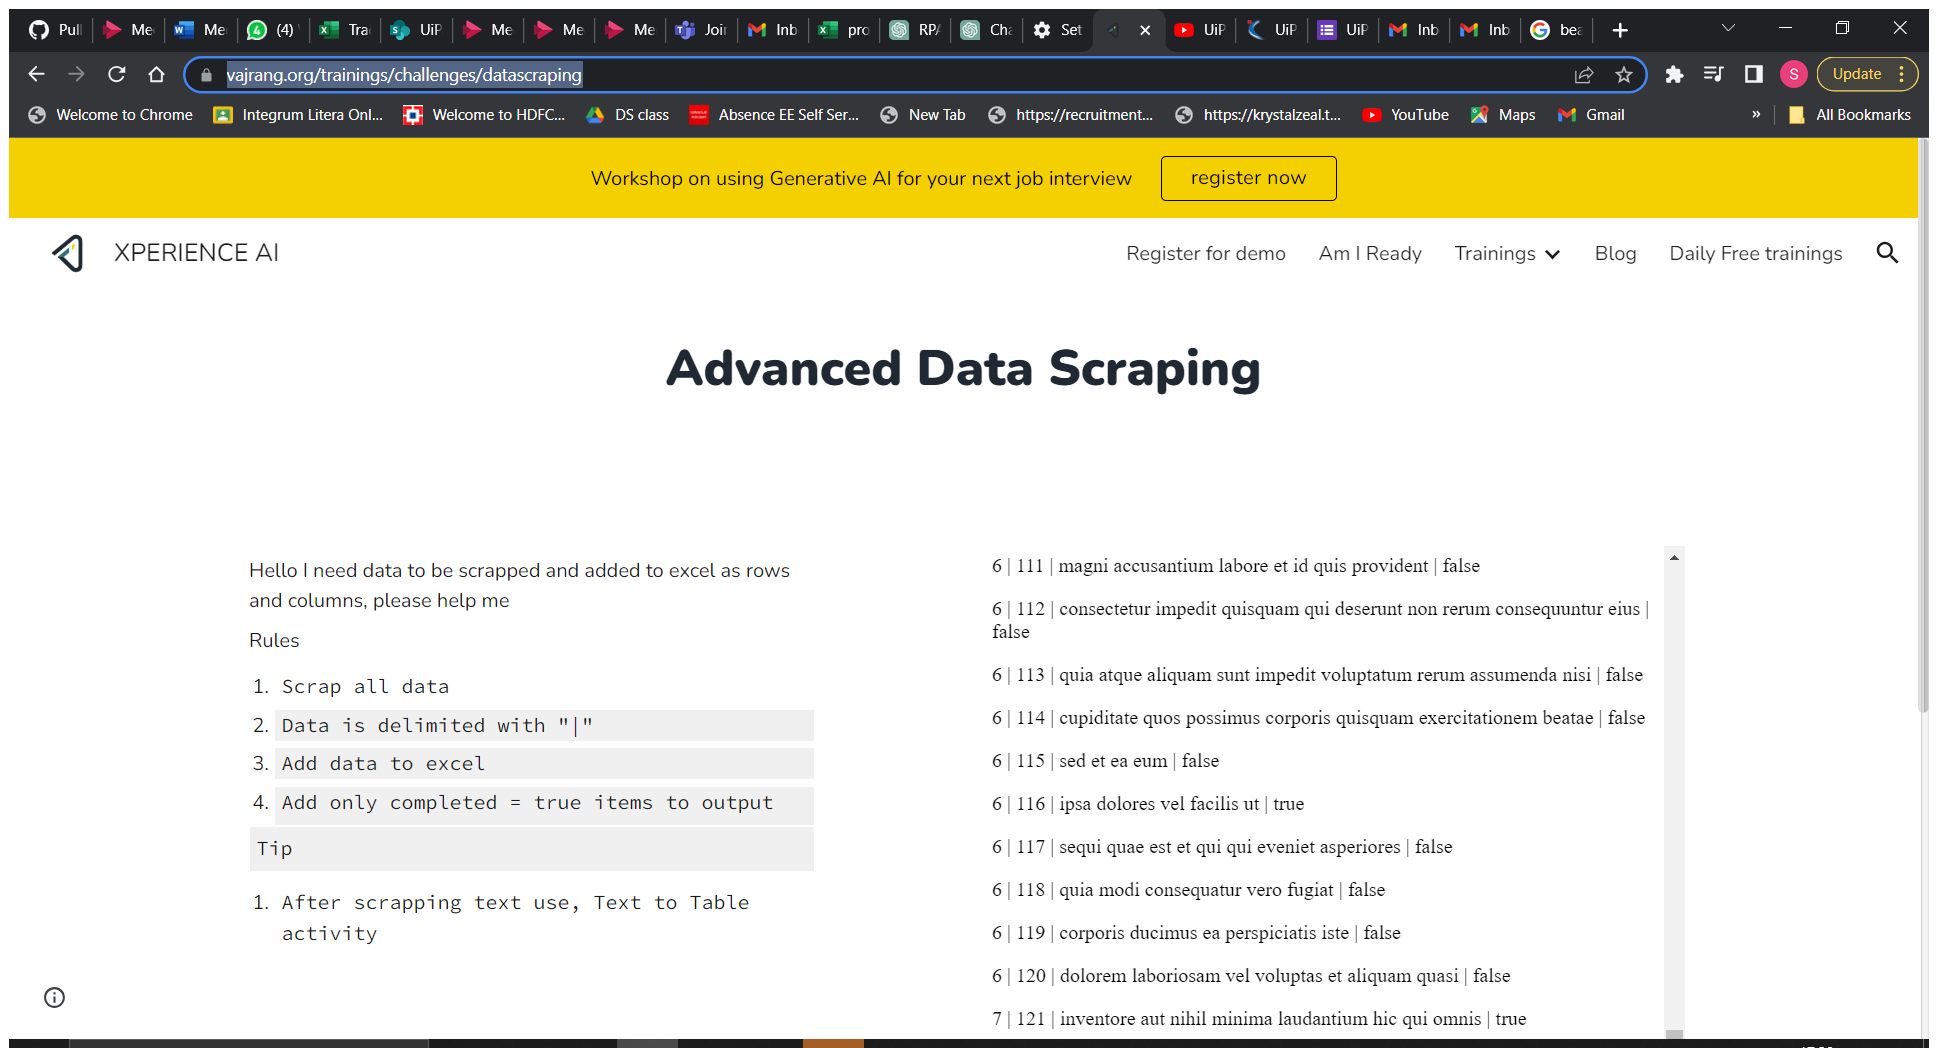
Task: Extract the data from any website and write into Text File
Workflow: Main

Step 1: Attach Browser 'XPERIENCE Page' in window 'XPERIENCE AI - DataScraping' (chrome.exe)

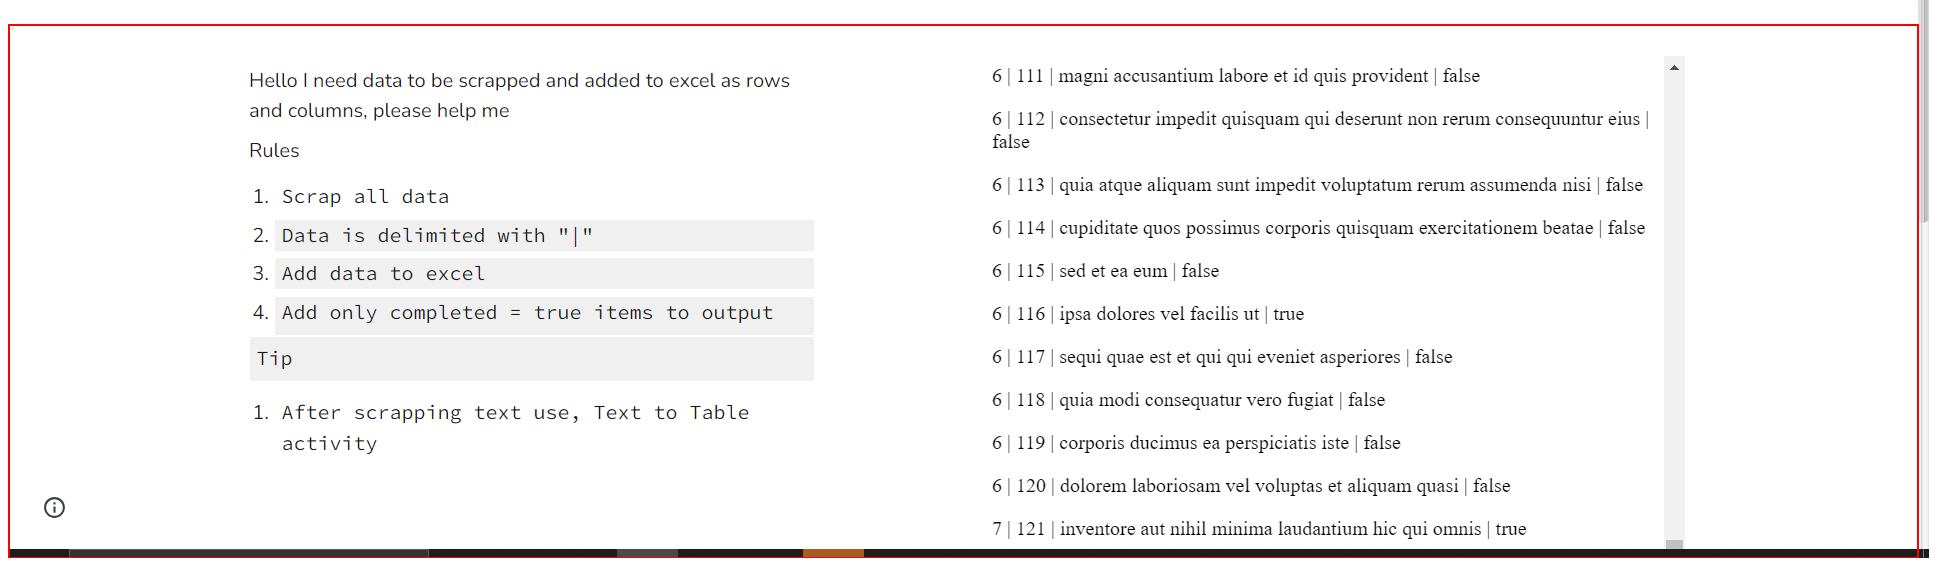
Step 2: get-text from the section
